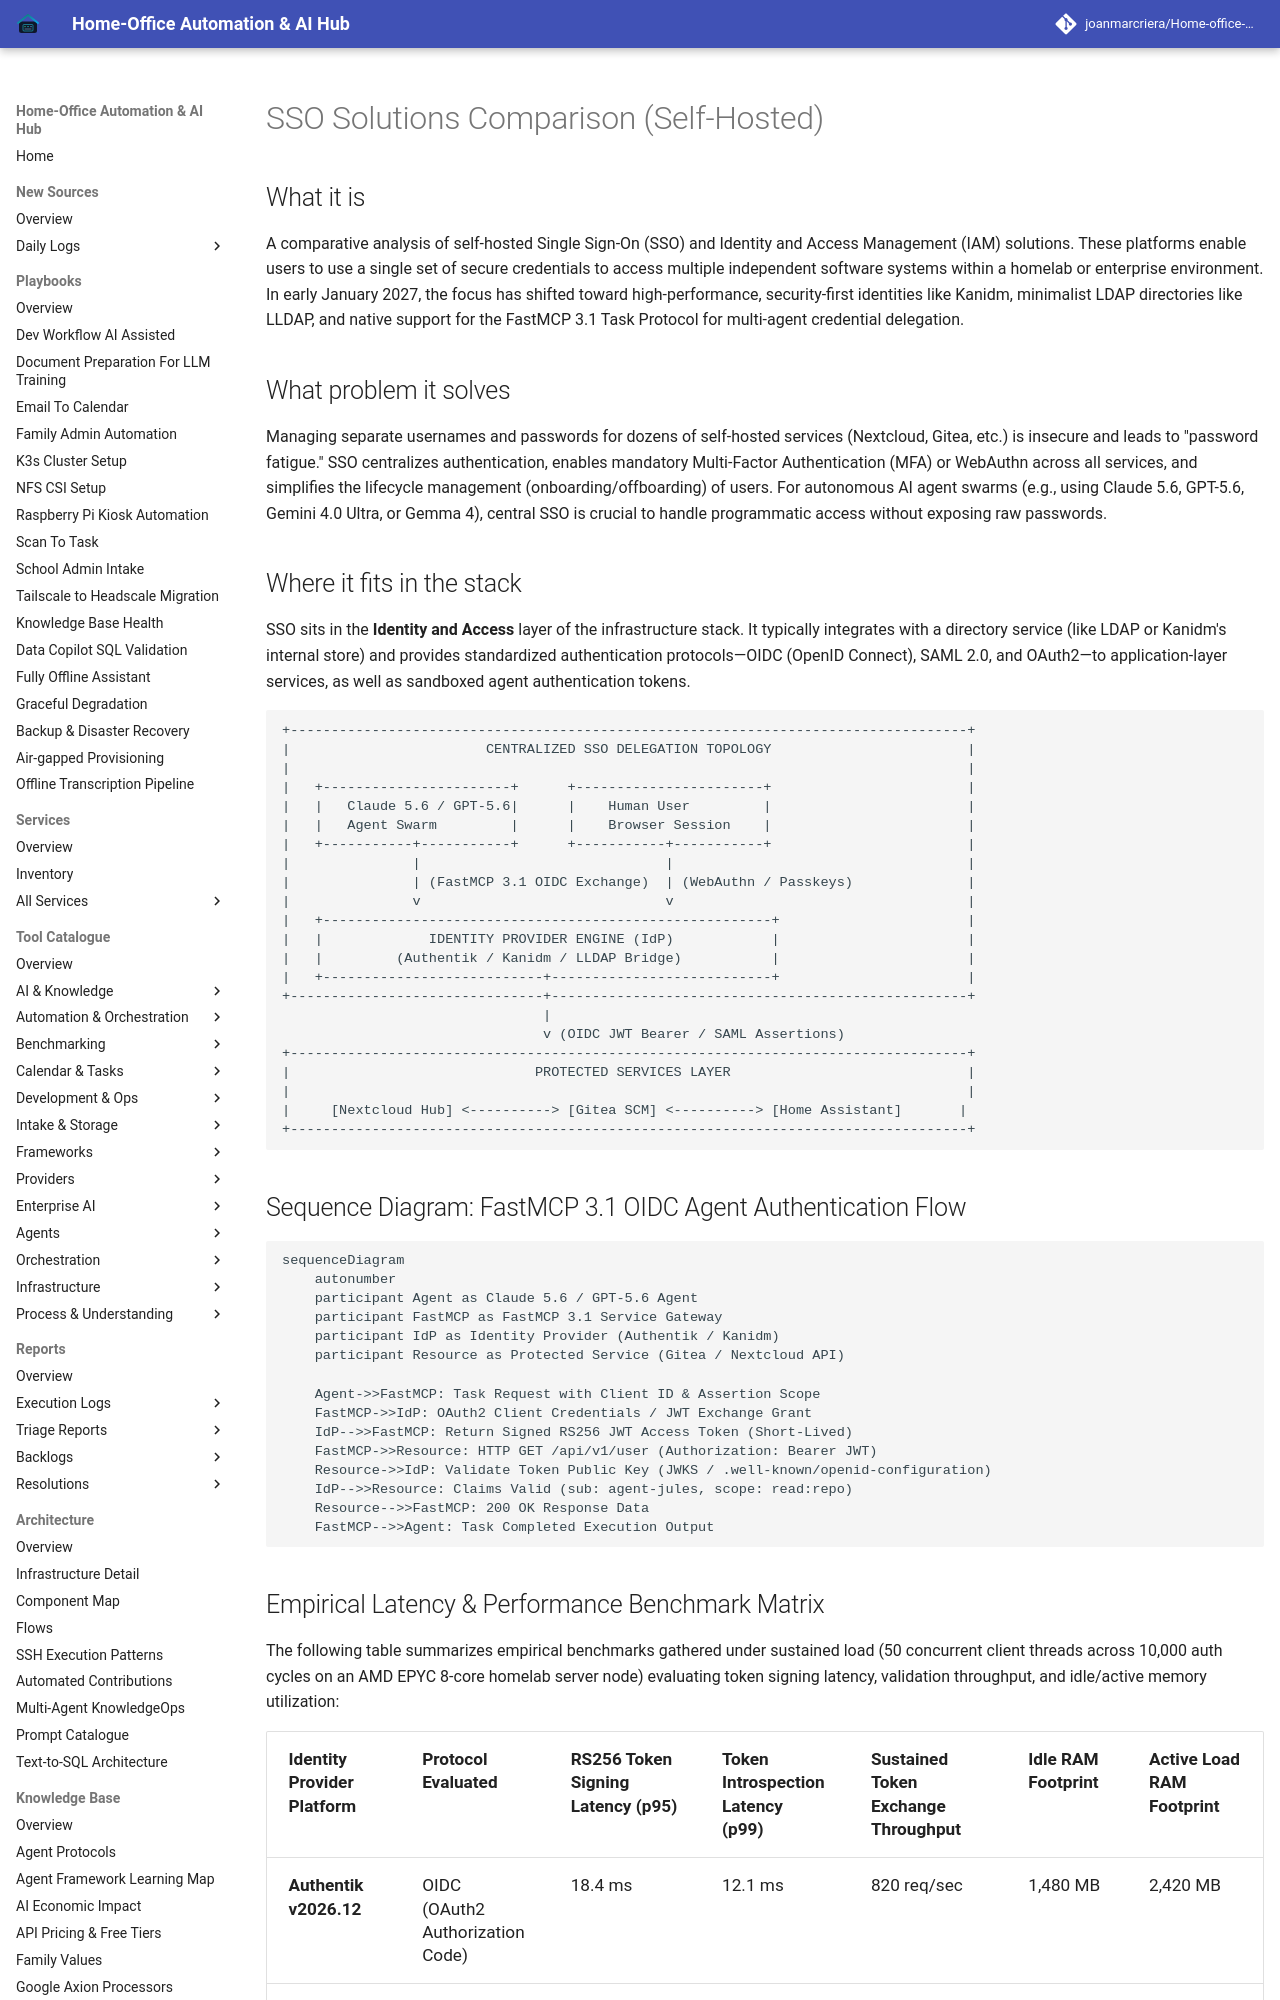

repository: joanmarcriera/Home-office-automations · page: knowledge_base/sso-comparison/index.html · generator: mkdocs

# SSO Solutions Comparison (Self-Hosted)

## What it is
A comparative analysis of self-hosted Single Sign-On (SSO) and Identity and Access Management (IAM) solutions. These platforms enable users to use a single set of secure credentials to access multiple independent software systems within a homelab or enterprise environment. In early January 2027, the focus has shifted toward high-performance, security-first identities like Kanidm, minimalist LDAP directories like LLDAP, and native support for the FastMCP 3.1 Task Protocol for multi-agent credential delegation.

## What problem it solves
Managing separate usernames and passwords for dozens of self-hosted services (Nextcloud, Gitea, etc.) is insecure and leads to "password fatigue." SSO centralizes authentication, enables mandatory Multi-Factor Authentication (MFA) or WebAuthn across all services, and simplifies the lifecycle management (onboarding/offboarding) of users. For autonomous AI agent swarms (e.g., using Claude 5.6, GPT-5.6, Gemini 4.0 Ultra, or Gemma 4), central SSO is crucial to handle programmatic access without exposing raw passwords.

## Where it fits in the stack
SSO sits in the **Identity and Access** layer of the infrastructure stack. It typically integrates with a directory service (like LDAP or Kanidm's internal store) and provides standardized authentication protocols—OIDC (OpenID Connect), SAML 2.0, and OAuth2—to application-layer services, as well as sandboxed agent authentication tokens.

```
+-----------------------------------------------------------------------------------+
|                        CENTRALIZED SSO DELEGATION TOPOLOGY                        |
|                                                                                   |
|   +-----------------------+      +-----------------------+                        |
|   |   Claude 5.6 / GPT-5.6|      |    Human User         |                        |
|   |   Agent Swarm         |      |    Browser Session    |                        |
|   +-----------+-----------+      +-----------+-----------+                        |
|               |                              |                                    |
|               | (FastMCP 3.1 OIDC Exchange)  | (WebAuthn / Passkeys)              |
|               v                              v                                    |
|   +-------------------------------------------------------+                       |
|   |             IDENTITY PROVIDER ENGINE (IdP)            |                       |
|   |         (Authentik / Kanidm / LLDAP Bridge)           |                       |
|   +---------------------------+---------------------------+                       |
+-------------------------------+---------------------------------------------------+
                                |
                                v (OIDC JWT Bearer / SAML Assertions)
+-----------------------------------------------------------------------------------+
|                              PROTECTED SERVICES LAYER                             |
|                                                                                   |
|     [Nextcloud Hub] <----------> [Gitea SCM] <----------> [Home Assistant]       |
+-----------------------------------------------------------------------------------+
```
